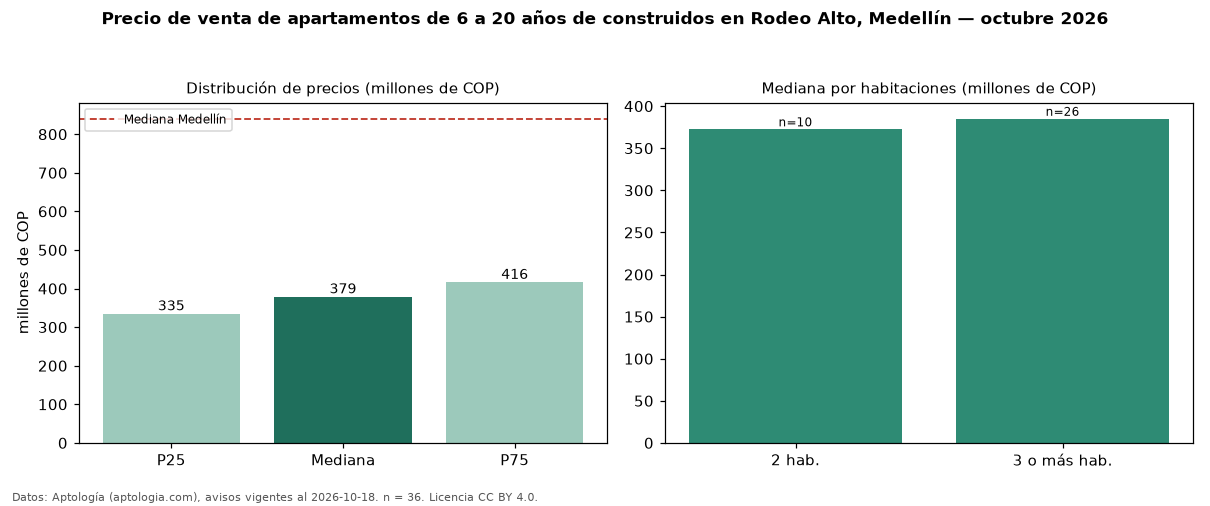

The table this chart was drawn from, first rows:
seccion, metrica, valor, moneda, n
filtro, edad2, de 6 a 20 años de construidos, , 36
precio, p25, 335000000, COP, 36
precio, mediana, 379000000, COP, 36
precio, p75, 416500000, COP, 36
precio, minimo, 255000000, COP, 36
precio, maximo, 540000000, COP, 36
m2, mediana_precio_m2, 6795161, COP, 36
m2, area_mediana_m2, 56.5, m2, 36
admin, mediana_admin_mes, 296000, COP, 31
banos, mediana_banos, 2.0, , 
parqueadero, pct_con_parqueadero, 77.8, %, 36
estrato, estrato_mas_frecuente, 4, , 36
habitaciones, 2, 372500000, COP, 10
habitaciones, 3+, 385000000, COP, 26
ciudad, mediana_ciudad_referencia, 840000000, COP, 
ciudad, mediana_m2_ciudad, 7500000, COP, 
fuente, fecha_datos, 2026-10-18, , 
fuente, atribucion, https://www.aptologia.com/venta/medellin…, , 
fuente, licencia, CC BY 4.0, , 
